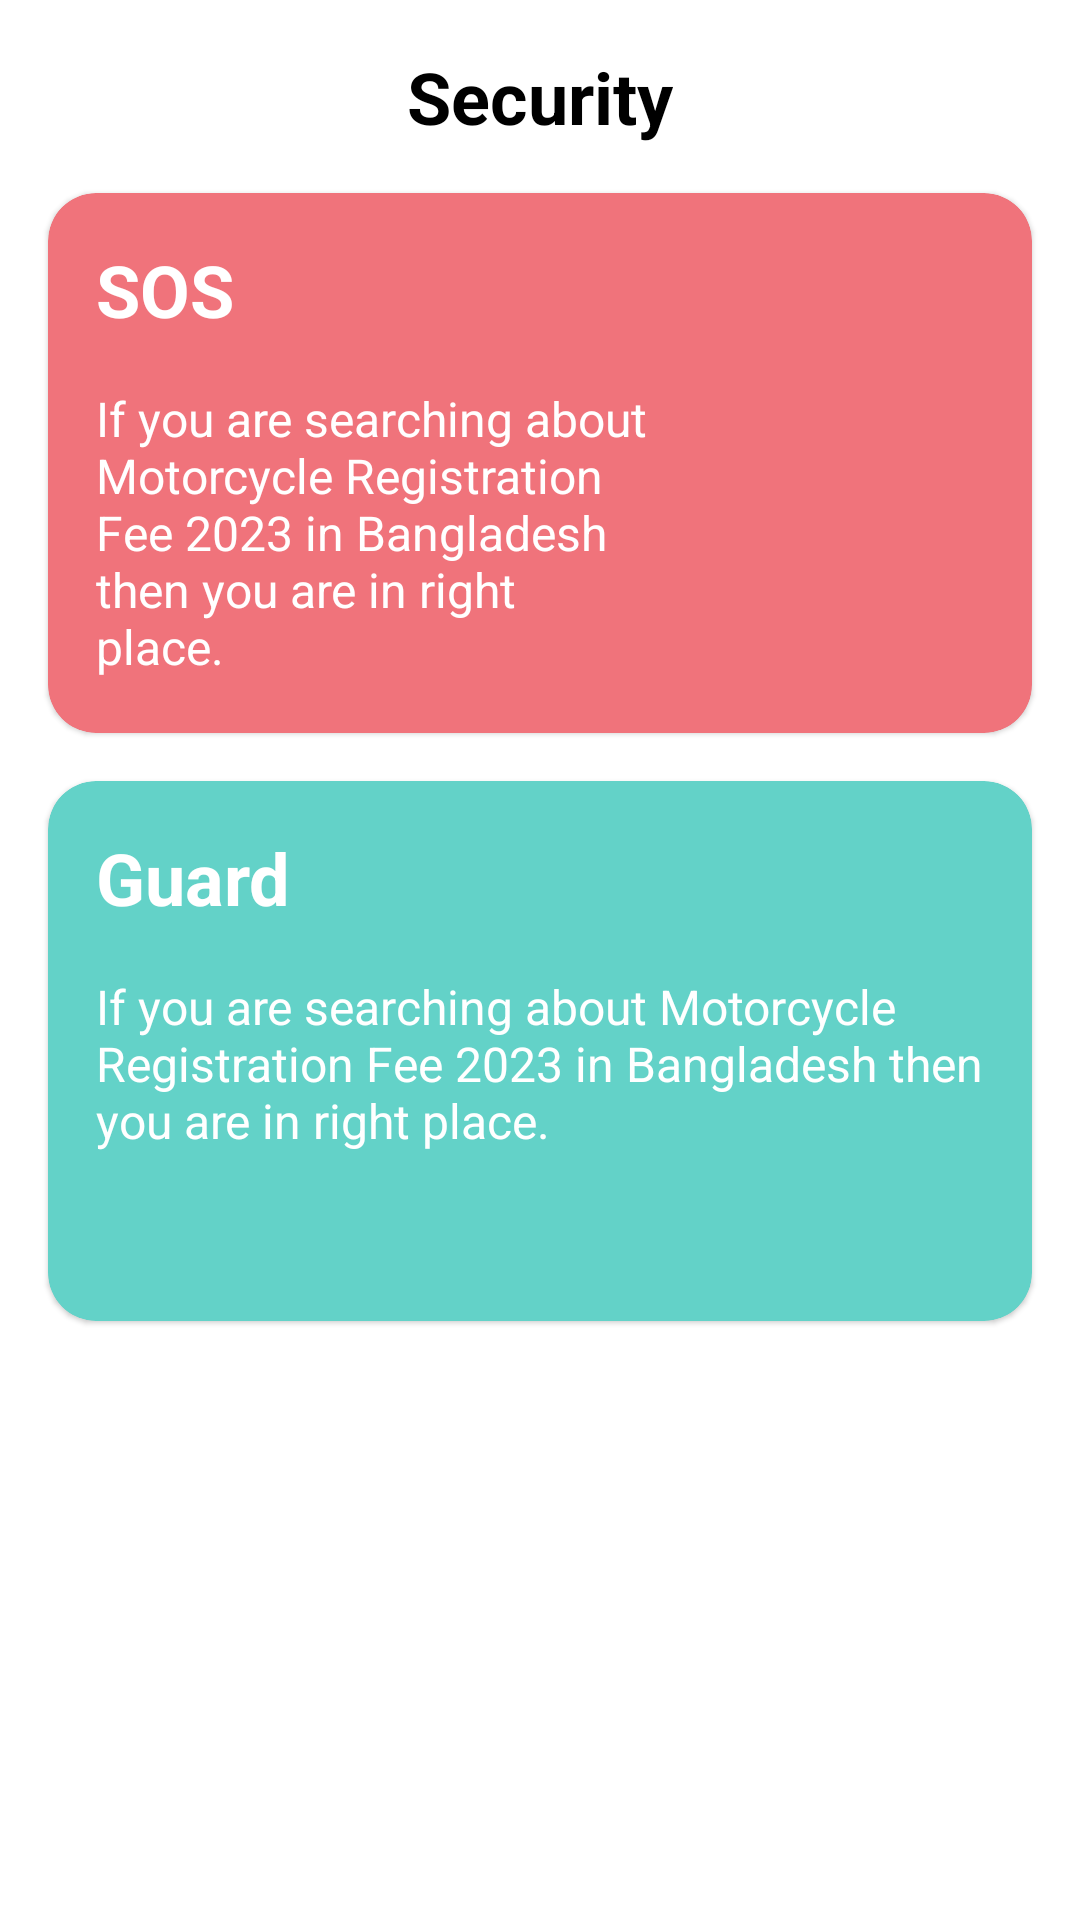

Here is an Android app screen rendered from its layout file. Give the layout XML and the strings, colors and styles it references.
<!-- AndroidManifest.xml: activity theme Theme.My_family.NoActionBar -->
<!-- res/layout/fragment_guard.xml -->
<?xml version="1.0" encoding="utf-8"?>
<androidx.constraintlayout.widget.ConstraintLayout xmlns:android="http://schemas.android.com/apk/res/android"
    xmlns:app="http://schemas.android.com/apk/res-auto"
    xmlns:tools="http://schemas.android.com/tools"
    android:layout_width="match_parent"
    android:layout_height="match_parent"
    tools:context=".GuardActivity">

    <TextView
        android:id="@+id/title"
        android:layout_width="wrap_content"
        android:layout_height="wrap_content"
        android:layout_margin="16dp"
        android:elevation="8dp"
        android:text="@string/security"
        android:textSize="24sp"
        android:textStyle="bold"
        android:textColor="@color/black"
        app:layout_constraintStart_toStartOf="parent"
        app:layout_constraintTop_toTopOf="parent"
        app:layout_constraintEnd_toEndOf="parent" />

    <com.google.android.material.card.MaterialCardView
        android:id="@+id/pink_card"
        android:layout_width="match_parent"
        android:layout_height="180dp"
        android:layout_margin="16dp"
        app:cardBackgroundColor="#f0737b"
        app:cardCornerRadius="16dp"
        app:layout_constraintTop_toBottomOf="@+id/title"
        app:layout_constraintStart_toStartOf="parent"
        tools:ignore="MissingConstraints" />
    <TextView
        android:id="@+id/text_sos"
        android:layout_width="wrap_content"
        android:layout_height="wrap_content"
        android:layout_margin="16dp"
        android:elevation="8dp"
        android:text="@string/sos"
        android:textSize="24sp"
        android:textStyle="bold"
        android:textColor="#fff"
        app:layout_constraintStart_toStartOf="@id/pink_card"
        app:layout_constraintTop_toTopOf="@id/pink_card" />

    <TextView
        android:id="@+id/sos_msg"
        android:layout_width="0dp"
        android:layout_height="wrap_content"
        android:layout_margin="16dp"
        android:elevation="8dp"
        android:text="@string/sosText"
        android:textSize="16sp"
        android:textColor="#fff"
        app:layout_constraintStart_toStartOf="@id/pink_card"
        app:layout_constraintEnd_toEndOf="@id/pink_card"
        app:layout_constraintEnd_toStartOf="@id/sos_img"
        app:layout_constraintTop_toBottomOf="@id/text_sos"/>

    <ImageView
        android:id="@+id/sos_img"
        android:layout_width="96dp"
        android:layout_height="96dp"
        android:layout_margin="16dp"
        android:elevation="8dp"
        android:src="@drawable/ic_sos"
        app:layout_constraintBottom_toBottomOf ="@id/pink_card"
        app:layout_constraintEnd_toEndOf="@id/pink_card"
        app:layout_constraintTop_toTopOf="@id/pink_card"/>

    <com.google.android.material.card.MaterialCardView
        android:id="@+id/green_card"
        android:layout_width="match_parent"
        android:layout_height="180dp"
        android:layout_margin="16dp"
        app:cardBackgroundColor="#63d2c8"
        app:cardCornerRadius="16dp"
        tools:ignore="MissingConstraints"
        app:layout_constraintTop_toBottomOf="@id/pink_card" />

    <TextView
        android:id="@+id/text_guard"
        android:layout_width="wrap_content"
        android:layout_height="wrap_content"
        android:layout_margin="16dp"
        android:elevation="8dp"
        android:text="@string/guard"
        android:textSize="24sp"
        android:textStyle="bold"
        android:textColor="#fff"
        app:layout_constraintStart_toStartOf="@id/green_card"
        app:layout_constraintTop_toTopOf="@id/green_card" />

    <TextView
        android:id="@+id/guard_msg"
        android:layout_width="0dp"
        android:layout_height="wrap_content"
        android:layout_margin="16dp"
        android:elevation="8dp"
        android:text="@string/sosText"
        android:textSize="16sp"
        android:textColor="#fff"
        app:layout_constraintStart_toStartOf="@id/green_card"
        app:layout_constraintEnd_toEndOf="@id/green_card"
        app:layout_constraintTop_toBottomOf="@id/text_guard" />




</androidx.constraintlayout.widget.ConstraintLayout>
<!-- resources referenced by this layout -->
<resources>
  <string name="guard">Guard</string>
  <string name="security">Security</string>
  <string name="sos">SOS</string>
  <string name="sosText">If you are searching about Motorcycle Registration Fee 2023 in Bangladesh then you are in right place.</string>
  <style name="Theme.My_family.NoActionBar">
          <item name="windowActionBar">false</item>
          <item name="windowNoTitle">true</item>
      </style>
  <!-- not gathered from this repository: default colours our renderer supplied (Android Studio template values) -->
  <color name="black">#FF000000</color>
</resources>
